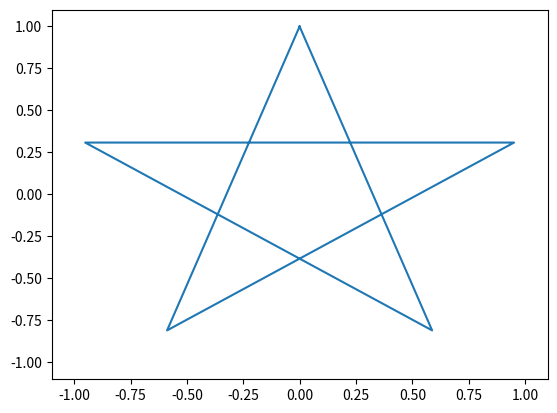

Here is the Python script that generated this plot: (Note: this script raises an exception after producing the figure.)
from numpy import sin, cos, exp, sqrt, log, pi
import numpy as np
import matplotlib.pyplot as plt

# Linjen nedenfor betyr at figurer skal plottes i notebook-dokumentent,
# og inkludere knapper for zooming, panning etc...
%matplotlib notebook

# a)

k = np.arange(6)
theta = pi/2 + k*(2*pi/5*2)
x = cos(theta)
y = sin(theta)
plt.figure()
plt.plot(x, y)
plt.axis([-1.1, 1.1, -1.1, 1.1])
plt.show()

# b & c)

t = linspace(0, 5, 501)
xt = 0.8**t*cos(2*pi*8*t)
plt.figure()
plt.subplot(2,1,1)
plt.plot(t, xt)
plt.grid(True)
plt.xlabel("t")
plt.ylabel("x(t)");

